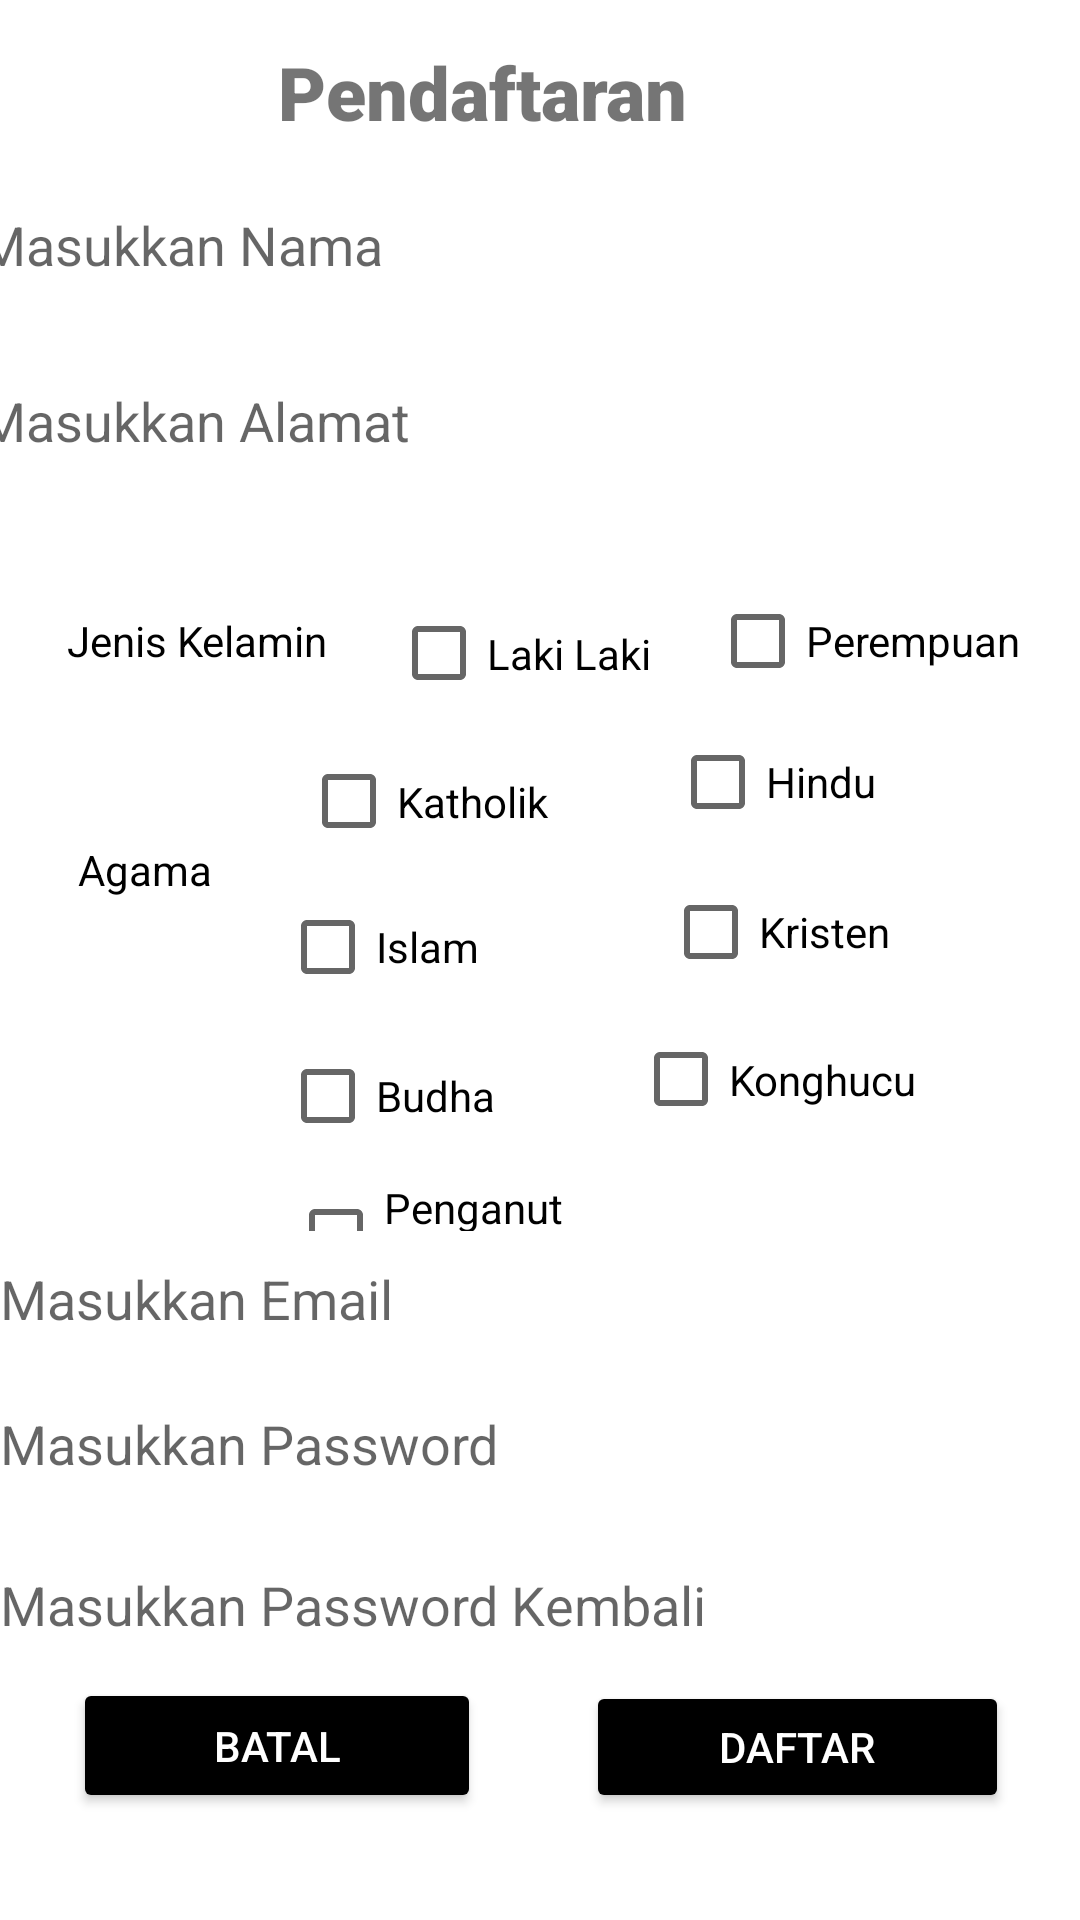

Produce the Android XML layout that renders to this screen, including the resource entries it uses.
<!-- AndroidManifest.xml: application theme Theme.LayoutDoang -->
<!-- res/layout/activity_daftar.xml -->
<?xml version="1.0" encoding="utf-8"?>
<androidx.constraintlayout.widget.ConstraintLayout xmlns:android="http://schemas.android.com/apk/res/android"
    xmlns:app="http://schemas.android.com/apk/res-auto"
    xmlns:tools="http://schemas.android.com/tools"
    android:layout_width="match_parent"
    android:layout_height="match_parent"
    tools:context=".Daftar">

    <TextView
        android:id="@+id/textView"
        android:layout_width="175dp"
        android:layout_height="36dp"
        android:fontFamily="sans-serif-black"
        android:text="@string/Idaftar"
        android:textSize="12pt"
        app:layout_constraintBottom_toBottomOf="parent"
        app:layout_constraintEnd_toEndOf="parent"
        app:layout_constraintStart_toStartOf="parent"
        app:layout_constraintTop_toTopOf="parent"
        app:layout_constraintVertical_bias="0.023" />

    <EditText
        android:id="@+id/edNama"
        android:layout_width="375dp"
        android:layout_height="49dp"
        android:background="#ffffff"
        android:ems="10"
        android:hint="@string/enama"
        android:inputType="textPersonName"
        android:textColor="@color/black"
        app:layout_constraintBottom_toBottomOf="parent"
        app:layout_constraintEnd_toEndOf="parent"
        app:layout_constraintStart_toStartOf="parent"
        app:layout_constraintTop_toBottomOf="@+id/textView"
        app:layout_constraintVertical_bias="0.013" />

    <EditText
        android:id="@+id/edAlamat"
        android:layout_width="375dp"
        android:layout_height="50dp"
        android:ems="10"
        android:inputType="textPersonName"
        android:hint="@string/ealamat"
        android:background="#ffffff"
        android:textColor="@color/black"
        app:layout_constraintBottom_toBottomOf="parent"
        app:layout_constraintEnd_toEndOf="parent"
        app:layout_constraintStart_toStartOf="parent"
        app:layout_constraintTop_toBottomOf="@+id/edNama"
        app:layout_constraintVertical_bias="0.019" />

    <TextView
        android:id="@+id/textView2"
        android:layout_width="wrap_content"
        android:layout_height="wrap_content"
        android:text="Jenis Kelamin"
        android:textColor="@color/black"
        app:layout_constraintBottom_toBottomOf="parent"
        app:layout_constraintEnd_toEndOf="parent"
        app:layout_constraintHorizontal_bias="0.082"
        app:layout_constraintStart_toStartOf="parent"
        app:layout_constraintTop_toBottomOf="@+id/edAlamat"
        app:layout_constraintVertical_bias="0.085" />

    <TextView
        android:id="@+id/textView3"
        android:layout_width="wrap_content"
        android:layout_height="wrap_content"
        android:text="Agama"
        android:textColor="@color/black"
        app:layout_constraintBottom_toBottomOf="parent"
        app:layout_constraintEnd_toEndOf="parent"
        app:layout_constraintHorizontal_bias="0.082"
        app:layout_constraintStart_toStartOf="parent"
        app:layout_constraintTop_toBottomOf="@+id/textView2"
        app:layout_constraintVertical_bias="0.144" />


    <Button
        android:id="@+id/rbtnbatal"
        android:layout_width="136dp"
        android:layout_height="45dp"
        android:backgroundTint="@color/black"
        android:text="@string/btnBatal"
        android:textColor="@color/white"
        app:layout_constraintBottom_toBottomOf="parent"
        app:layout_constraintEnd_toEndOf="parent"
        app:layout_constraintHorizontal_bias="0.109"
        app:layout_constraintStart_toStartOf="parent"
        app:layout_constraintTop_toTopOf="parent"
        app:layout_constraintVertical_bias="0.94" />

    <Button
        android:id="@+id/rbtndaftar"
        android:layout_width="141dp"
        android:layout_height="44dp"
        android:backgroundTint="@color/black"
        android:text="@string/btnDaftar"
        android:textColor="@color/white"
        app:layout_constraintBottom_toBottomOf="parent"
        app:layout_constraintEnd_toEndOf="parent"
        app:layout_constraintHorizontal_bias="0.892"
        app:layout_constraintStart_toStartOf="parent"
        app:layout_constraintTop_toTopOf="parent"
        app:layout_constraintVertical_bias="0.94" />

    <CheckBox
        android:id="@+id/checkBox"
        android:layout_width="101dp"
        android:layout_height="33dp"
        android:layout_marginTop="36dp"
        android:text="Laki Laki"
        android:textColor="@color/black"
        app:layout_constraintBottom_toBottomOf="parent"
        app:layout_constraintEnd_toEndOf="parent"
        app:layout_constraintHorizontal_bias="0.14"
        app:layout_constraintStart_toEndOf="@+id/textView2"
        app:layout_constraintTop_toBottomOf="@+id/edAlamat"
        app:layout_constraintVertical_bias="0.0" />

    <CheckBox
        android:id="@+id/checkBox2"
        android:layout_width="116dp"
        android:layout_height="31dp"
        android:text="Perempuan"
        android:textColor="@color/black"
        app:layout_constraintBottom_toBottomOf="parent"
        app:layout_constraintEnd_toEndOf="parent"
        app:layout_constraintHorizontal_bias="0.434"
        app:layout_constraintStart_toEndOf="@+id/checkBox"
        app:layout_constraintTop_toBottomOf="@+id/edAlamat"
        app:layout_constraintVertical_bias="0.074" />

    <CheckBox
        android:id="@+id/checkBox3"
        android:layout_width="101dp"
        android:layout_height="40dp"
        android:text="Islam"
        app:layout_constraintBottom_toBottomOf="parent"
        app:layout_constraintEnd_toEndOf="parent"
        app:layout_constraintHorizontal_bias="0.361"
        app:layout_constraintStart_toStartOf="parent"
        app:layout_constraintTop_toBottomOf="@+id/checkBox5"
        app:layout_constraintVertical_bias="0.035" />

    <CheckBox
        android:id="@+id/checkBox4"
        android:layout_width="101dp"
        android:layout_height="44dp"
        android:text="Kristen"
        app:layout_constraintBottom_toBottomOf="parent"
        app:layout_constraintEnd_toEndOf="parent"
        app:layout_constraintHorizontal_bias="0.412"
        app:layout_constraintStart_toEndOf="@+id/checkBox3"
        app:layout_constraintTop_toBottomOf="@+id/checkBox6"
        app:layout_constraintVertical_bias="0.035" />

    <CheckBox
        android:id="@+id/checkBox5"
        android:layout_width="95dp"
        android:layout_height="35dp"
        android:text="Katholik"
        app:layout_constraintBottom_toBottomOf="parent"
        app:layout_constraintEnd_toEndOf="parent"
        app:layout_constraintHorizontal_bias="0.153"
        app:layout_constraintStart_toEndOf="@+id/textView3"
        app:layout_constraintTop_toBottomOf="@+id/checkBox"
        app:layout_constraintVertical_bias="0.041" />


    <CheckBox
        android:id="@+id/checkBox6"
        android:layout_width="104dp"
        android:layout_height="34dp"
        android:text="Hindu"
        app:layout_constraintBottom_toBottomOf="parent"
        app:layout_constraintEnd_toEndOf="parent"
        app:layout_constraintHorizontal_bias="0.46"
        app:layout_constraintStart_toEndOf="@+id/checkBox5"
        app:layout_constraintTop_toBottomOf="@+id/checkBox2"
        app:layout_constraintVertical_bias="0.039" />

    <CheckBox
        android:id="@+id/checkBox7"
        android:layout_width="101dp"
        android:layout_height="38dp"
        android:text="Budha"
        app:layout_constraintBottom_toBottomOf="parent"
        app:layout_constraintEnd_toEndOf="parent"
        app:layout_constraintHorizontal_bias="0.361"
        app:layout_constraintStart_toStartOf="parent"
        app:layout_constraintTop_toBottomOf="@+id/checkBox3"
        app:layout_constraintVertical_bias="0.04" />

    <CheckBox
        android:id="@+id/checkBox8"
        android:layout_width="104dp"
        android:layout_height="37dp"
        android:text="Konghucu"
        app:layout_constraintBottom_toBottomOf="parent"
        app:layout_constraintEnd_toEndOf="parent"
        app:layout_constraintHorizontal_bias="0.824"
        app:layout_constraintStart_toStartOf="parent"
        app:layout_constraintTop_toBottomOf="@+id/checkBox4"
        app:layout_constraintVertical_bias="0.032" />

    <CheckBox
        android:id="@+id/checkBox9"
        android:layout_width="98dp"
        android:layout_height="38dp"
        android:text="Penganut kepercayaan"
        app:layout_constraintBottom_toBottomOf="parent"
        app:layout_constraintEnd_toEndOf="parent"
        app:layout_constraintHorizontal_bias="0.367"
        app:layout_constraintStart_toStartOf="parent"
        app:layout_constraintTop_toBottomOf="@+id/checkBox7"
        app:layout_constraintVertical_bias="0.04" />

    <EditText
        android:id="@+id/edemail"
        android:layout_width="360dp"
        android:layout_height="45dp"
        android:background="#ffffff"
        android:ems="10"
        android:hint="@string/eemail"
        android:inputType="textPersonName"
        android:textColor="@color/black"
        app:layout_constraintBottom_toBottomOf="parent"
        app:layout_constraintEnd_toEndOf="parent"
        app:layout_constraintHorizontal_bias="0.47"
        app:layout_constraintStart_toStartOf="parent"
        app:layout_constraintTop_toTopOf="@+id/textView"
        app:layout_constraintVertical_bias="0.682" />

    <EditText
        android:id="@+id/edPass"
        android:layout_width="361dp"
        android:layout_height="45dp"
        android:background="#ffffff"
        android:ems="10"
        android:hint="@string/epass"
        android:inputType="textPersonName"
        android:textColor="@color/black"
        app:layout_constraintBottom_toBottomOf="parent"
        app:layout_constraintEnd_toEndOf="parent"
        app:layout_constraintHorizontal_bias="0.48"
        app:layout_constraintStart_toStartOf="parent"
        app:layout_constraintTop_toTopOf="parent"
        app:layout_constraintVertical_bias="0.771" />

    <EditText
        android:id="@+id/edrepas"
        android:layout_width="360dp"
        android:layout_height="45dp"
        android:background="#ffffff"
        android:ems="10"
        android:hint="@string/erepass"
        android:inputType="textPersonName"
        android:textColor="@color/black"
        app:layout_constraintBottom_toBottomOf="parent"
        app:layout_constraintEnd_toEndOf="parent"
        app:layout_constraintHorizontal_bias="0.49"
        app:layout_constraintStart_toStartOf="parent"
        app:layout_constraintTop_toTopOf="parent"
        app:layout_constraintVertical_bias="0.861" />

</androidx.constraintlayout.widget.ConstraintLayout>
<!-- resources referenced by this layout -->
<resources>
  <color name="black">#FF000000</color>
  <color name="white">#FFFFFFFF</color>
  <string name="Idaftar">Pendaftaran</string>
  <string name="btnBatal">Batal</string>
  <string name="btnDaftar">Daftar</string>
  <string name="ealamat">Masukkan Alamat</string>
  <string name="eemail">Masukkan Email</string>
  <string name="enama">Masukkan Nama</string>
  <string name="epass">Masukkan Password</string>
  <string name="erepass">Masukkan Password Kembali</string>
  <style name="Theme.LayoutDoang" parent="Theme.MaterialComponents.DayNight.DarkActionBar">
          
          <item name="colorPrimary">@color/purple_500</item>
          <item name="colorPrimaryVariant">@color/purple_700</item>
          <item name="colorOnPrimary">@color/white</item>
          
          <item name="colorSecondary">@color/teal_200</item>
          <item name="colorSecondaryVariant">@color/teal_700</item>
          <item name="colorOnSecondary">@color/black</item>
          
          <item name="android:statusBarColor" tools:targetApi="l">?attr/colorPrimaryVariant</item>
          
      </style>
  <color name="purple_500">#FF6200EE</color>
  <color name="purple_700">#FF3700B3</color>
  <color name="teal_200">#FF03DAC5</color>
  <color name="teal_700">#FF018786</color>
</resources>
